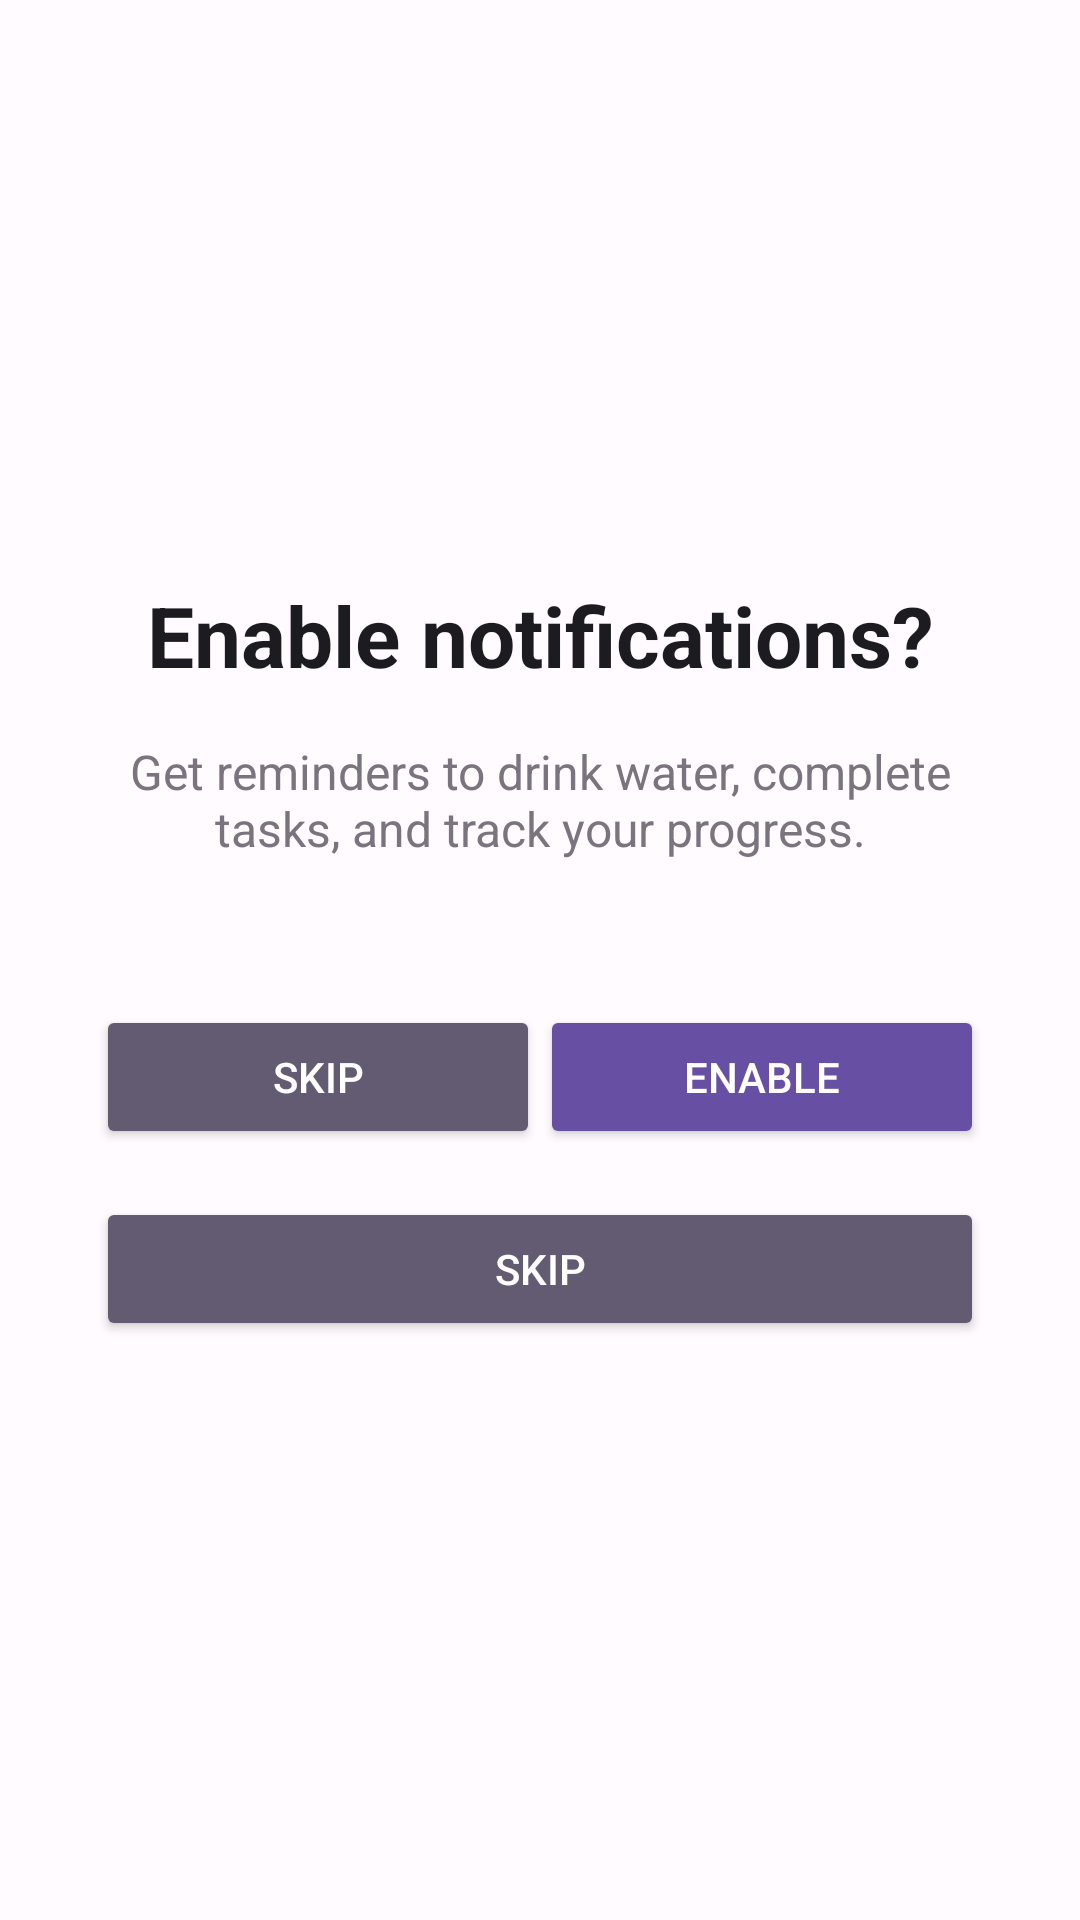

Produce the Android XML layout that renders to this screen, including the resource entries it uses.
<!-- AndroidManifest.xml: application theme Theme.Progressly -->
<!-- res/layout/fragment_onboarding_notifications.xml -->
<?xml version="1.0" encoding="utf-8"?>
<LinearLayout xmlns:android="http://schemas.android.com/apk/res/android"
    android:layout_width="match_parent"
    android:layout_height="match_parent"
    android:orientation="vertical"
    android:gravity="center"
    android:padding="32dp"
    android:background="@color/background">

    <TextView
        android:layout_width="match_parent"
        android:layout_height="wrap_content"
        android:text="@string/onboarding_notifications"
        android:textSize="28sp"
        android:textStyle="bold"
        android:gravity="center"
        android:textColor="@color/on_background"
        android:layout_marginBottom="16dp" />

    <TextView
        android:layout_width="match_parent"
        android:layout_height="wrap_content"
        android:text="Get reminders to drink water, complete tasks, and track your progress."
        android:textSize="16sp"
        android:textColor="@color/neutral"
        android:gravity="center"
        android:layout_marginBottom="48dp" />

    <LinearLayout
        android:layout_width="match_parent"
        android:layout_height="wrap_content"
        android:orientation="horizontal"
        android:gravity="center"
        android:spacing="16dp">

        <Button
            android:id="@+id/btn_skip"
            android:layout_width="0dp"
            android:layout_height="wrap_content"
            android:layout_weight="1"
            android:text="@string/onboarding_skip"
            android:backgroundTint="@color/secondary"
            android:textColor="@color/on_secondary" />

        <Button
            android:id="@+id/btn_enable"
            android:layout_width="0dp"
            android:layout_height="wrap_content"
            android:layout_weight="1"
            android:text="Enable"
            android:backgroundTint="@color/primary"
            android:textColor="@color/on_primary" />

    </LinearLayout>

    <Button
        android:id="@+id/btn_previous"
        android:layout_width="match_parent"
        android:layout_height="wrap_content"
        android:text="@string/onboarding_skip"
        android:backgroundTint="@color/secondary"
        android:textColor="@color/on_secondary"
        android:layout_marginTop="16dp" />

</LinearLayout>
<!-- resources referenced by this layout -->
<resources>
  <color name="background">#FFFBFE</color>
  <color name="neutral">#79747E</color>
  <color name="on_background">#1C1B1F</color>
  <color name="on_primary">#FFFFFF</color>
  <color name="on_secondary">#FFFFFF</color>
  <color name="primary">#6750A4</color>
  <color name="secondary">#625B71</color>
  <string name="onboarding_notifications">Enable notifications?</string>
  <string name="onboarding_skip">Skip</string>
  <color name="primary_container">#EADDFF</color>
  <color name="on_primary_container">#21005E</color>
  <color name="secondary_container">#E8DEF8</color>
  <color name="on_secondary_container">#1E192B</color>
  <color name="tertiary">#7D5260</color>
  <color name="on_tertiary">#FFFFFF</color>
  <color name="tertiary_container">#FFD8E4</color>
  <color name="on_tertiary_container">#31111D</color>
  <color name="error">#B3261E</color>
  <color name="on_error">#FFFFFF</color>
  <color name="error_container">#F9DEDC</color>
  <color name="on_error_container">#410E0B</color>
  <color name="surface">#FFFBFE</color>
  <color name="on_surface">#1C1B1F</color>
  <style name="TextAppearance.App.HeadlineSmall" parent="TextAppearance.MaterialComponents.HeadlineSmall">
          <item name="android:textSize">24sp</item>
          <item name="android:textStyle">bold</item>
          <item name="android:textColor">@color/on_background</item>
      </style>
  <style name="TextAppearance.App.TitleMedium" parent="TextAppearance.MaterialComponents.TitleMedium">
          <item name="android:textSize">16sp</item>
          <item name="android:textStyle">bold</item>
          <item name="android:textColor">@color/on_background</item>
      </style>
  <style name="TextAppearance.App.BodyMedium" parent="TextAppearance.MaterialComponents.BodyMedium">
          <item name="android:textSize">14sp</item>
          <item name="android:textColor">@color/on_background</item>
      </style>
</resources>
